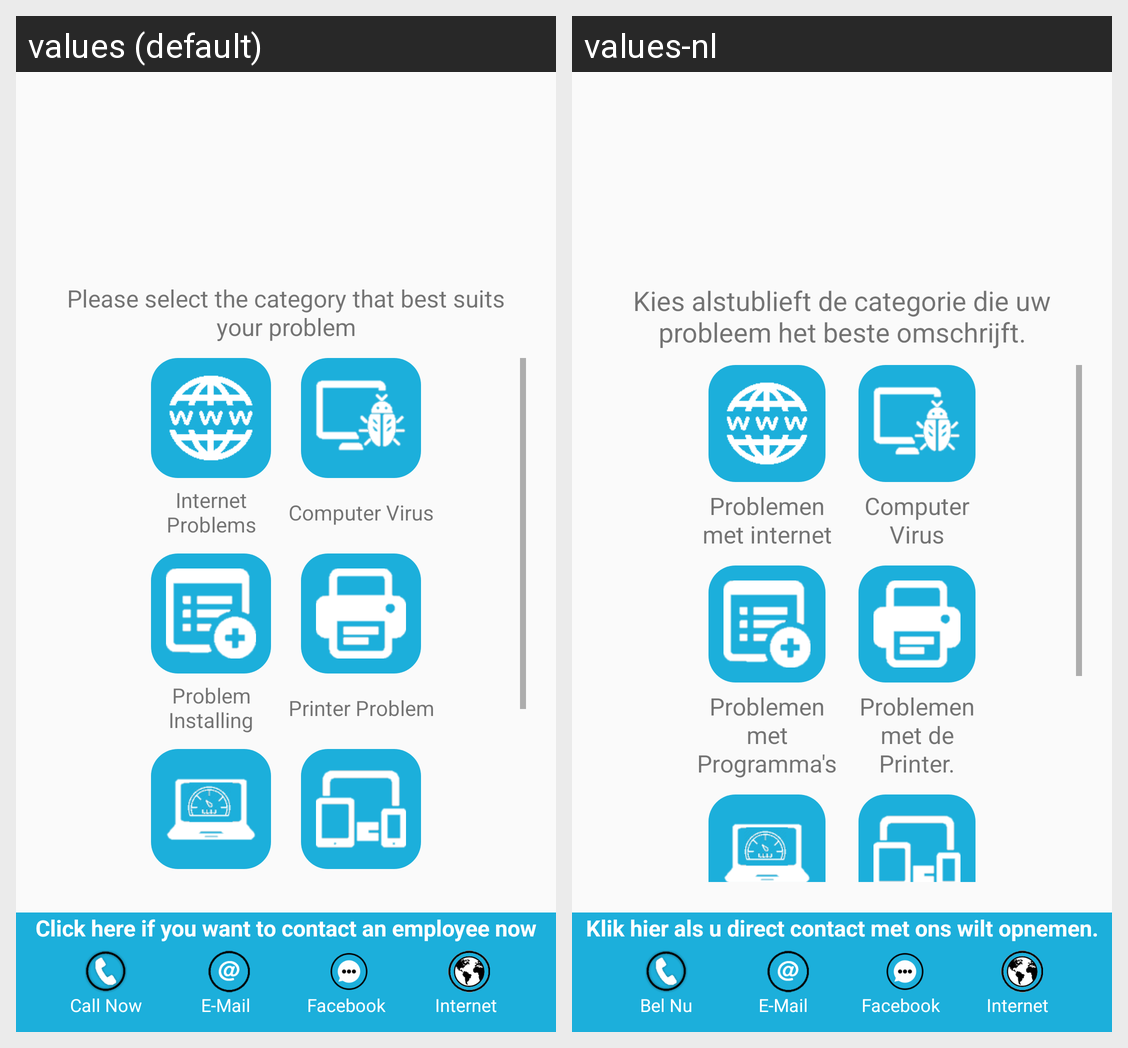

Here is an Android app screen in its default locale and in the app's own translations. Write out the translated-string differences for the strings that appear on this screen.
Android screen res/layout/problemcategory_selection.xml rendered under 2 locales, left to right: values (default), values-nl. Device: Nexus 5 (rendered at 1080×1920; each locale shown at half size, 540×960, under a caption strip naming it); theme AppTheme.NoActionBar.
Strings drawn on this screen, with the default value and each locale's value (text and hints the layout hard-codes, and strings that could not be matched under every locale, appear in the picture but are not listed):

selectCategory
  values: Please select the category that best suits your problem
  values-nl: Kies alstublieft de categorie die uw probleem het beste omschrijft.

internet_problems_text
  values: Internet Problems
  values-nl: Problemen met internet

program_installing_problem_text
  values: Problem Installing
  values-nl: Problemen met Programma's

computer_virus_problem_text
  values: Computer Virus
  values-nl: Computer Virus

printer_problem_text
  values: Printer Problem
  values-nl: Problemen met de Printer.

contact_question
  values: Click here if you want to contact an employee now
  values-nl: Klik hier als u direct contact met ons wilt opnemen.

call_now
  values: Call Now
  values-nl: Bel Nu

e_mail
  values: E-Mail
  values-nl: E-Mail

facebook
  values: Facebook
  values-nl: Facebook

internet
  values: Internet
  values-nl: Internet
